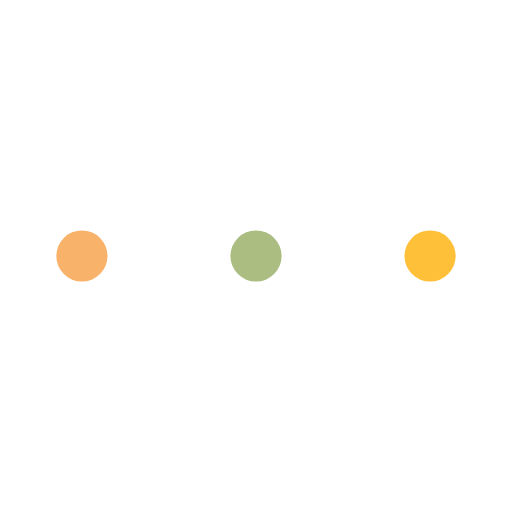
t = 0.00 s
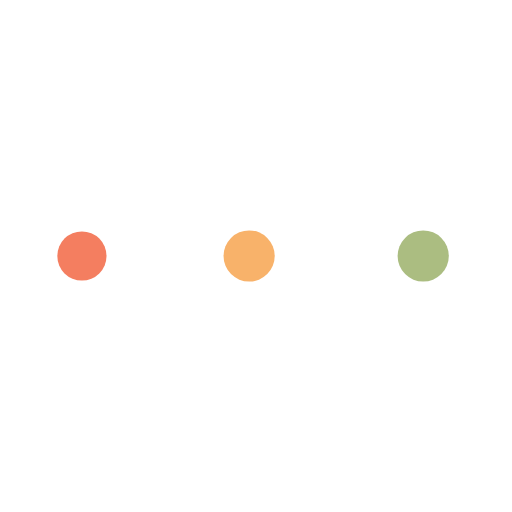
t = 0.19 s
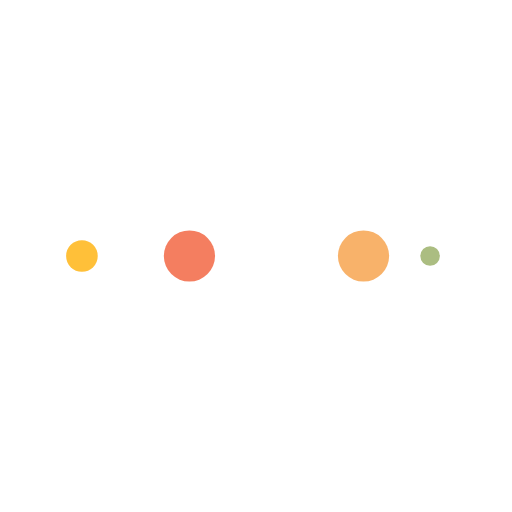
t = 0.31 s
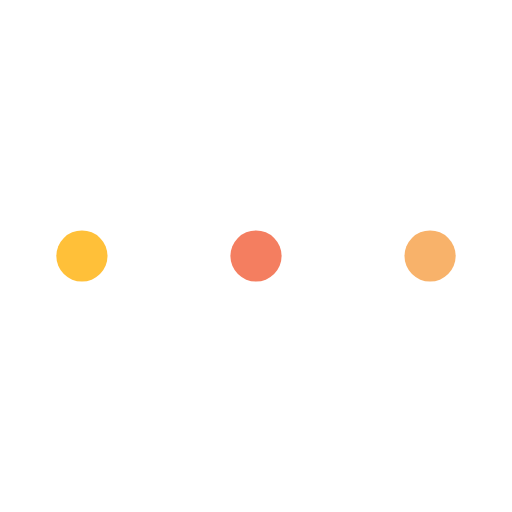
t = 0.50 s
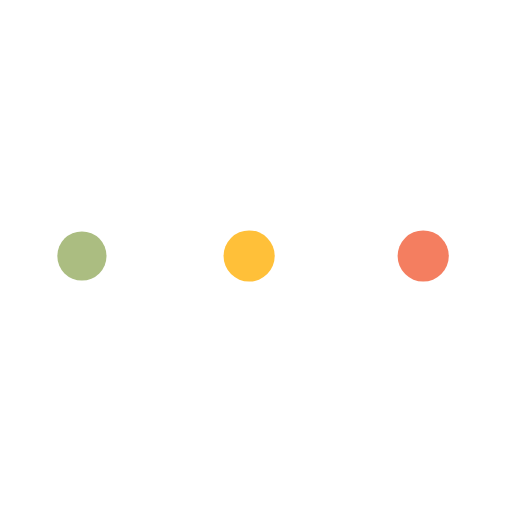
t = 0.69 s
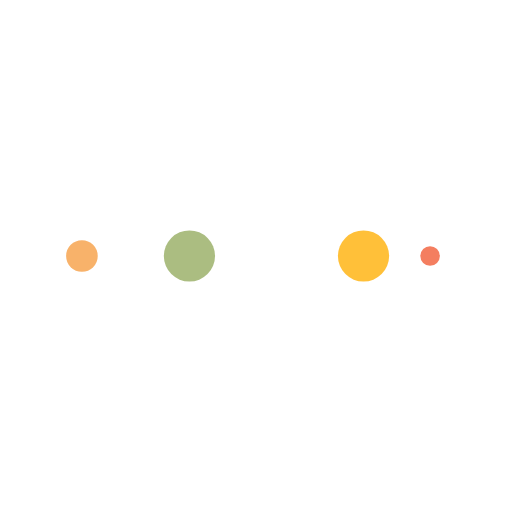
t = 0.81 s

The animated SVG that drew these frames (rendered in a browser with its animation timeline set to each time). Animation: 10 SMIL elements (animate=10); one cycle of 1.00 s, repeats indefinitely.

<?xml version="1.0" encoding="utf-8"?>
<svg xmlns="http://www.w3.org/2000/svg" xmlns:xlink="http://www.w3.org/1999/xlink" style="margin: auto; background: none; display: block; shape-rendering: auto;" width="207px" height="207px" viewBox="0 0 100 100" preserveAspectRatio="xMidYMid">
<circle cx="84" cy="50" r="10" fill="#ffc039">
    <animate attributeName="r" repeatCount="indefinite" dur="0.25s" calcMode="spline" keyTimes="0;1" values="5;0" keySplines="0 0.5 0.5 1" begin="0s"></animate>
    <animate attributeName="fill" repeatCount="indefinite" dur="1s" calcMode="discrete" keyTimes="0;0.25;0.5;0.75;1" values="#ffc039;#abbd81;#f8b26a;#f47e60;#ffc039" begin="0s"></animate>
</circle><circle cx="16" cy="50" r="10" fill="#ffc039">
  <animate attributeName="r" repeatCount="indefinite" dur="1s" calcMode="spline" keyTimes="0;0.25;0.5;0.75;1" values="0;0;5;5;5" keySplines="0 0.5 0.5 1;0 0.5 0.5 1;0 0.5 0.5 1;0 0.5 0.5 1" begin="0s"></animate>
  <animate attributeName="cx" repeatCount="indefinite" dur="1s" calcMode="spline" keyTimes="0;0.25;0.5;0.75;1" values="16;16;16;50;84" keySplines="0 0.5 0.5 1;0 0.5 0.5 1;0 0.5 0.5 1;0 0.5 0.5 1" begin="0s"></animate>
</circle><circle cx="50" cy="50" r="10" fill="#f47e60">
  <animate attributeName="r" repeatCount="indefinite" dur="1s" calcMode="spline" keyTimes="0;0.25;0.5;0.75;1" values="0;0;5;5;5" keySplines="0 0.5 0.5 1;0 0.5 0.5 1;0 0.5 0.5 1;0 0.5 0.5 1" begin="-0.25s"></animate>
  <animate attributeName="cx" repeatCount="indefinite" dur="1s" calcMode="spline" keyTimes="0;0.25;0.5;0.75;1" values="16;16;16;50;84" keySplines="0 0.5 0.5 1;0 0.5 0.5 1;0 0.5 0.5 1;0 0.5 0.5 1" begin="-0.25s"></animate>
</circle><circle cx="84" cy="50" r="10" fill="#f8b26a">
  <animate attributeName="r" repeatCount="indefinite" dur="1s" calcMode="spline" keyTimes="0;0.25;0.5;0.75;1" values="0;0;5;5;5" keySplines="0 0.5 0.5 1;0 0.5 0.5 1;0 0.5 0.5 1;0 0.5 0.5 1" begin="-0.5s"></animate>
  <animate attributeName="cx" repeatCount="indefinite" dur="1s" calcMode="spline" keyTimes="0;0.25;0.5;0.75;1" values="16;16;16;50;84" keySplines="0 0.5 0.5 1;0 0.5 0.5 1;0 0.5 0.5 1;0 0.5 0.5 1" begin="-0.5s"></animate>
</circle><circle cx="16" cy="50" r="10" fill="#abbd81">
  <animate attributeName="r" repeatCount="indefinite" dur="1s" calcMode="spline" keyTimes="0;0.25;0.5;0.75;1" values="0;0;5;5;5" keySplines="0 0.5 0.5 1;0 0.5 0.5 1;0 0.5 0.5 1;0 0.5 0.5 1" begin="-0.75s"></animate>
  <animate attributeName="cx" repeatCount="indefinite" dur="1s" calcMode="spline" keyTimes="0;0.25;0.5;0.75;1" values="16;16;16;50;84" keySplines="0 0.5 0.5 1;0 0.5 0.5 1;0 0.5 0.5 1;0 0.5 0.5 1" begin="-0.75s"></animate>
</circle>
<!-- [ldio] generated by https://loading.io/ --></svg>